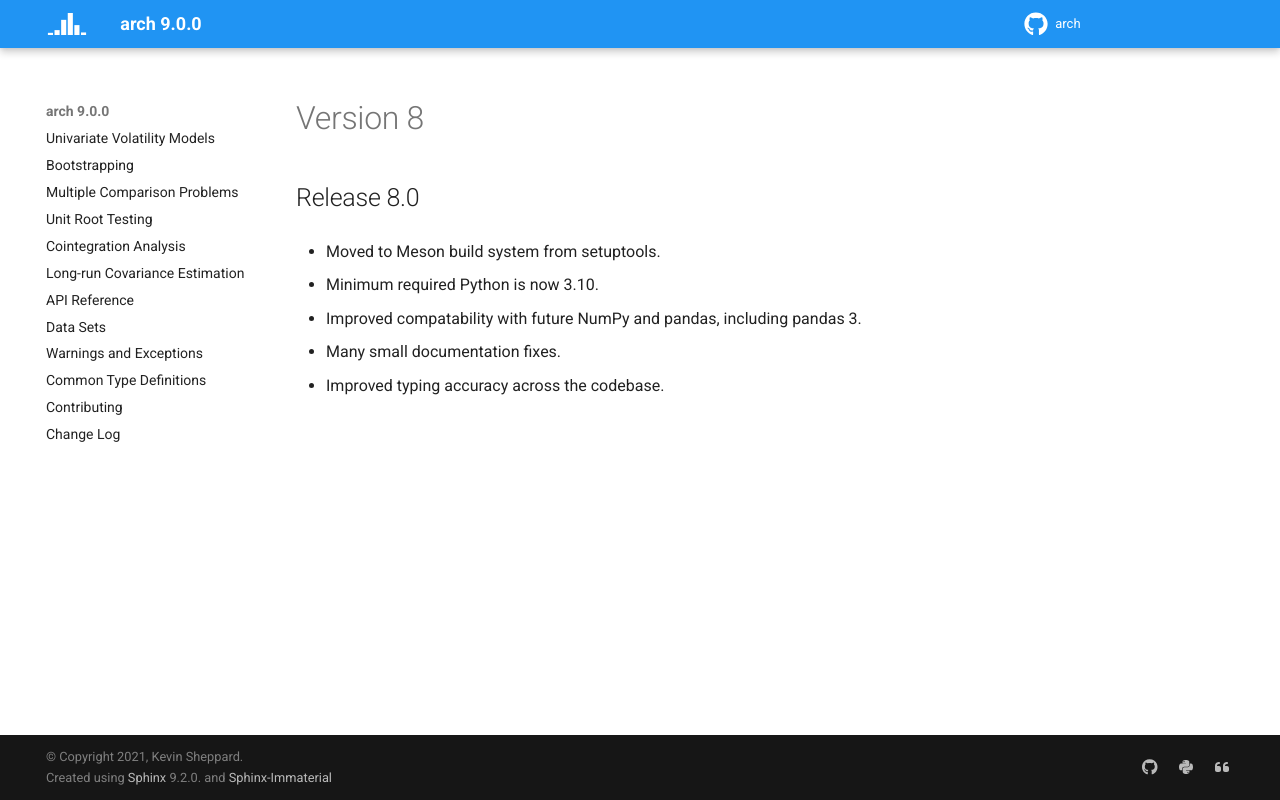

repository: bashtage/arch · page: changes/8.0.html · generator: sphinx

=========
Version 8
=========

Release 8.0
===========
- Moved to Meson build system from setuptools.
- Minimum required Python is now 3.10.
- Improved compatability with future NumPy and pandas, including pandas 3.
- Many small documentation fixes.
- Improved typing accuracy across the codebase.
